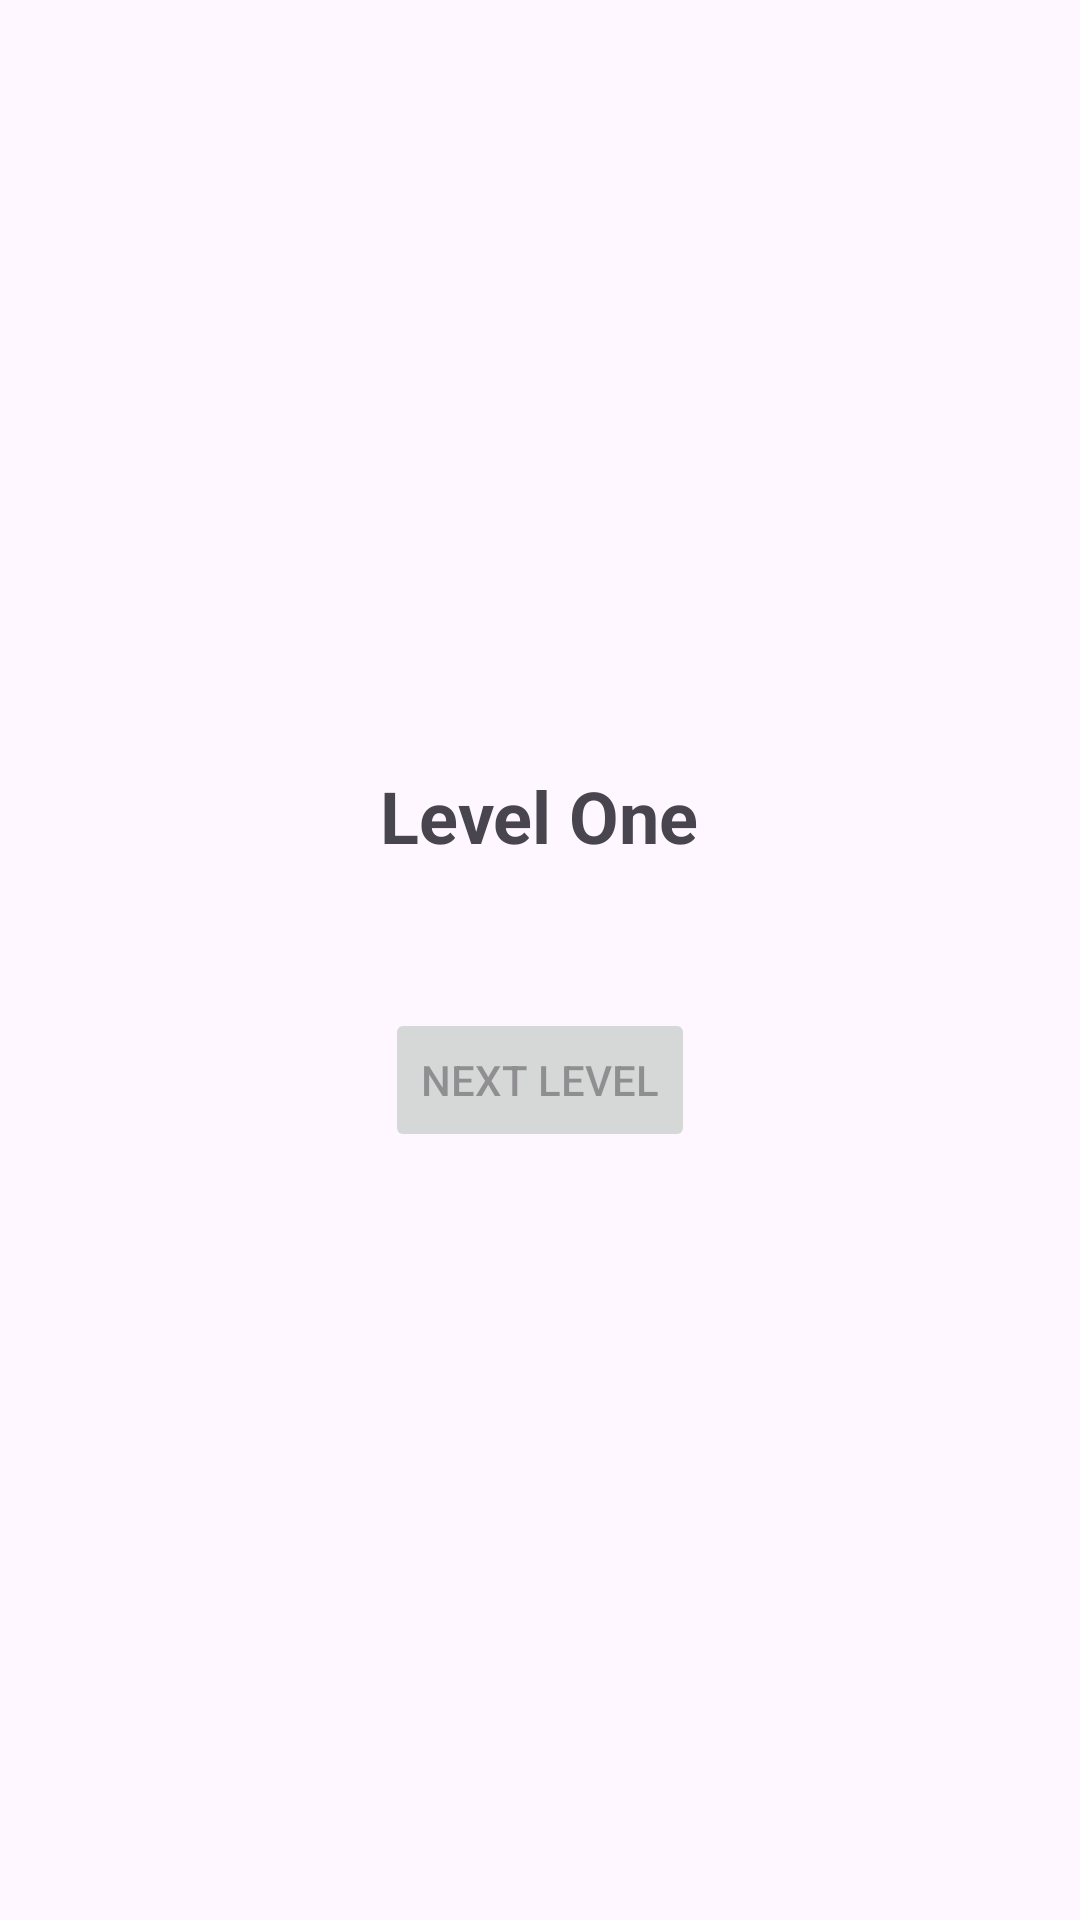

Android layout source for this screen:
<!-- AndroidManifest.xml: application theme Theme.PuzzleGameTutorial -->
<!-- res/layout/activity_level_one.xml -->
<?xml version="1.0" encoding="utf-8"?>
<LinearLayout
    xmlns:android="http://schemas.android.com/apk/res/android"
    android:layout_width="match_parent"
    android:layout_height="match_parent"
    android:orientation="vertical"
    android:gravity="center"
    android:padding="16dp">

    
    <TextView
        android:id="@+id/levelTwoTitle"
        android:layout_width="wrap_content"
        android:layout_height="wrap_content"
        android:text="Level One"
        android:textSize="24sp"
        android:textStyle="bold"
        android:layout_marginBottom="16dp" />

    
    <Button
        android:id="@+id/nextButton"
        android:layout_width="wrap_content"
        android:layout_height="wrap_content"
        android:text="Next Level"
        android:enabled="false"
        android:layout_marginTop="32dp"/>

</LinearLayout>
<!-- resources referenced by this layout -->
<resources>
  <style name="Theme.PuzzleGameTutorial" parent="Base.Theme.PuzzleGameTutorial" />
  <style name="Base.Theme.PuzzleGameTutorial" parent="Theme.Material3.DayNight.NoActionBar">
          
          
      </style>
</resources>
